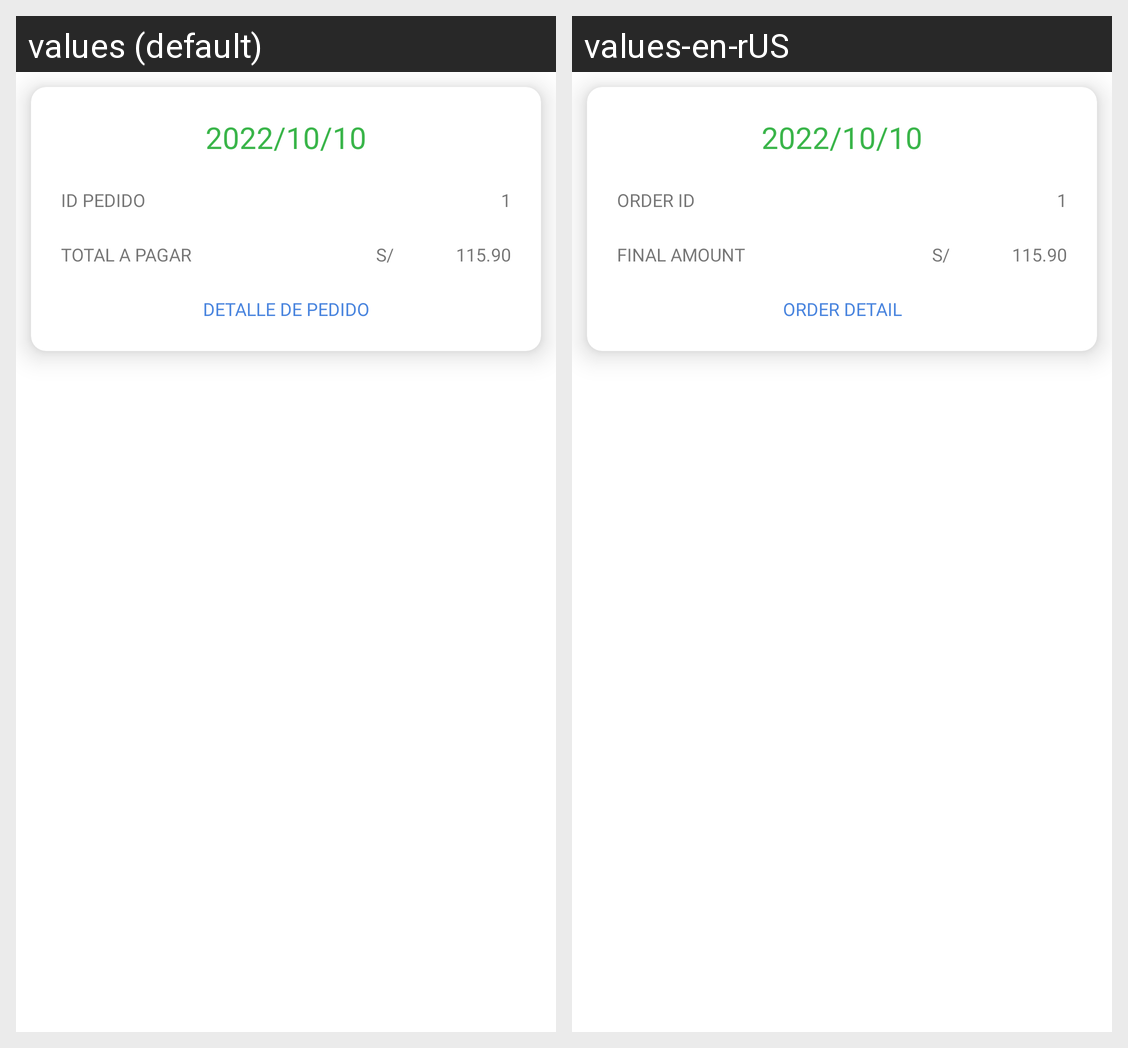

Translations of the strings shown on this Android screen, per locale in the grid:
Android screen res/layout/pedido_entregado_item.xml rendered under 2 locales, left to right: values (default), values-en-rUS. Device: Nexus 5 (rendered at 1080×1920; each locale shown at half size, 540×960, under a caption strip naming it); theme Acevedo_EvalFinal_Principal.
Strings drawn on this screen, with the default value and each locale's value (text and hints the layout hard-codes, and strings that could not be matched under every locale, appear in the picture but are not listed):

idpedido
  values: id pedido
  values-en-rUS: order id

TotalPagar
  values: Total a pagar
  values-en-rUS: final amount

DetPedidos
  values: Detalle de Pedido
  values-en-rUS: Order Detail
